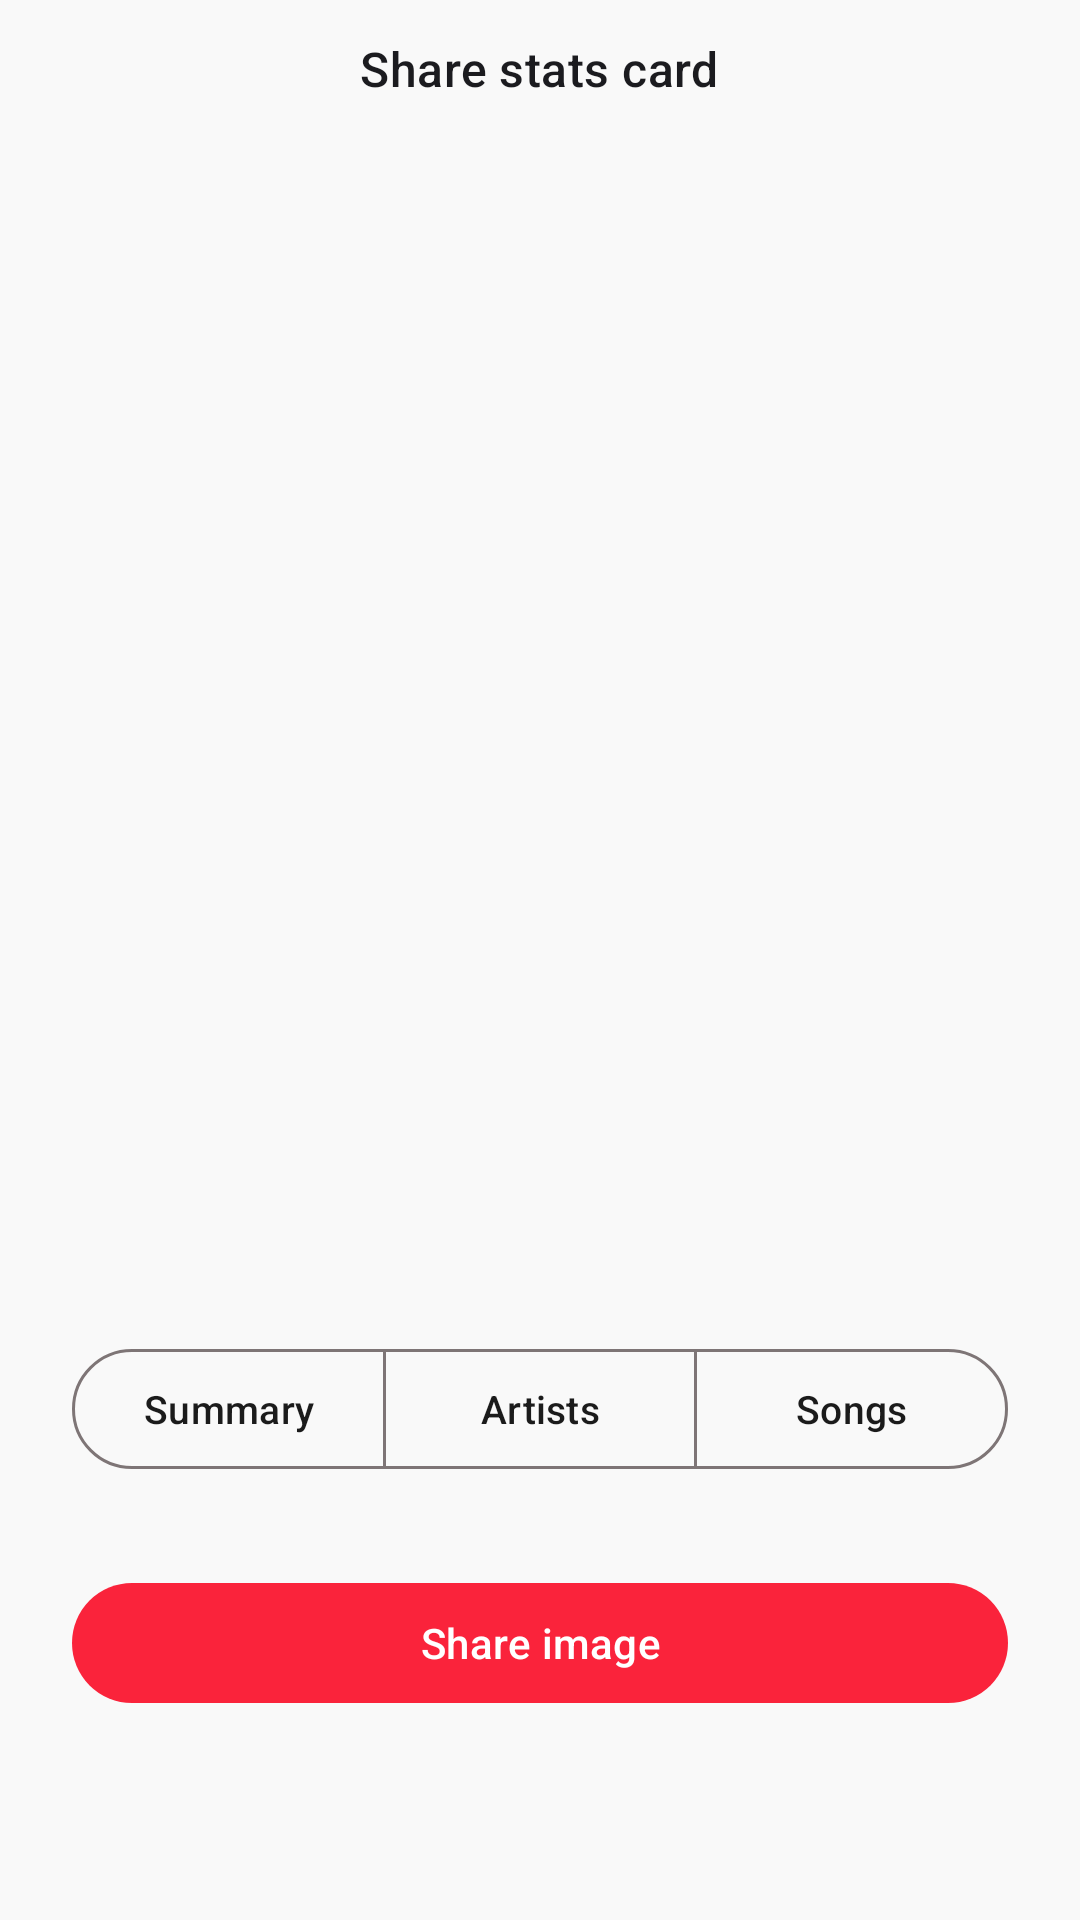

Produce the Android XML layout that renders to this screen, including the resource entries it uses.
<!-- AndroidManifest.xml: application theme Theme.Folio -->
<!-- res/layout/dialog_share_stats.xml -->
<?xml version="1.0" encoding="utf-8"?>
<LinearLayout xmlns:android="http://schemas.android.com/apk/res/android"
    xmlns:app="http://schemas.android.com/apk/res-auto"
    android:layout_width="match_parent"
    android:layout_height="wrap_content"
    android:orientation="vertical"
    android:paddingHorizontal="24dp"
    android:paddingTop="12dp"
    android:paddingBottom="24dp">

    <TextView
        android:layout_width="wrap_content"
        android:layout_height="wrap_content"
        android:layout_gravity="center_horizontal"
        android:layout_marginBottom="14dp"
        android:text="@string/listening_stats_share"
        android:textAppearance="?attr/textAppearanceTitleMedium" />

    
    <ImageView
        android:id="@+id/preview"
        android:layout_width="match_parent"
        android:layout_height="380dp"
        android:contentDescription="@string/listening_stats_share"
        android:scaleType="fitCenter" />

    <com.google.android.material.button.MaterialButtonToggleGroup
        android:id="@+id/cardTypeGroup"
        android:layout_width="match_parent"
        android:layout_height="wrap_content"
        android:layout_marginTop="18dp"
        app:selectionRequired="true"
        app:singleSelection="true">

        <com.google.android.material.button.MaterialButton
            android:id="@+id/cardSummary"
            style="?attr/materialButtonOutlinedStyle"
            android:layout_width="0dp"
            android:layout_height="wrap_content"
            android:layout_weight="1"
            android:insetLeft="0dp"
            android:insetRight="0dp"
            android:paddingHorizontal="4dp"
            android:text="@string/listening_stats_share_summary"
            android:textSize="13sp"
            app:iconGravity="textStart" />

        <com.google.android.material.button.MaterialButton
            android:id="@+id/cardArtists"
            style="?attr/materialButtonOutlinedStyle"
            android:layout_width="0dp"
            android:layout_height="wrap_content"
            android:layout_weight="1"
            android:insetLeft="0dp"
            android:insetRight="0dp"
            android:paddingHorizontal="4dp"
            android:text="@string/listening_stats_share_artists"
            android:textSize="13sp"
            app:iconGravity="textStart" />

        <com.google.android.material.button.MaterialButton
            android:id="@+id/cardSongs"
            style="?attr/materialButtonOutlinedStyle"
            android:layout_width="0dp"
            android:layout_height="wrap_content"
            android:layout_weight="1"
            android:insetLeft="0dp"
            android:insetRight="0dp"
            android:paddingHorizontal="4dp"
            android:text="@string/listening_stats_share_songs"
            android:textSize="13sp"
            app:iconGravity="textStart" />
    </com.google.android.material.button.MaterialButtonToggleGroup>

    <HorizontalScrollView
        android:layout_width="match_parent"
        android:layout_height="wrap_content"
        android:layout_marginTop="16dp"
        android:scrollbars="none">

        <LinearLayout
            android:id="@+id/swatches"
            android:layout_width="wrap_content"
            android:layout_height="wrap_content"
            android:gravity="center_vertical"
            android:orientation="horizontal" />
    </HorizontalScrollView>

    <com.google.android.material.button.MaterialButton
        android:id="@+id/shareButton"
        android:layout_width="match_parent"
        android:layout_height="wrap_content"
        android:layout_marginTop="14dp"
        android:text="@string/listening_stats_share_action" />
</LinearLayout>
<!-- resources referenced by this layout -->
<resources>
  <string name="listening_stats_share">Share stats card</string>
  <string name="listening_stats_share_action">Share image</string>
  <string name="listening_stats_share_artists">Artists</string>
  <string name="listening_stats_share_songs">Songs</string>
  <string name="listening_stats_share_summary">Summary</string>
  <style name="Theme.Folio" parent="Base.Theme.Folio" />
  <style name="TextAppearance.App.BodyLarge" parent="TextAppearance.Material3.BodyLarge">
          <item name="android:textColor">?attr/colorOnSurface</item>
      </style>
  <color name="md_theme_primary">#FA233B</color>
  <color name="md_theme_onPrimary">#FFFFFF</color>
  <color name="md_theme_primaryContainer">#FFD9DC</color>
  <color name="md_theme_onPrimaryContainer">#400010</color>
  <color name="md_theme_secondary">#5E5E5E</color>
  <color name="md_theme_onSecondary">#FFFFFF</color>
  <color name="md_theme_secondaryContainer">#E6E6E6</color>
  <color name="md_theme_onSecondaryContainer">#4A4A4A</color>
  <color name="md_theme_tertiary">#FA233B</color>
  <color name="md_theme_onTertiary">#FFFFFF</color>
  <color name="md_theme_tertiaryContainer">#FFD9DC</color>
  <color name="md_theme_onTertiaryContainer">#400010</color>
  <color name="md_theme_error">#BA1A1A</color>
  <color name="md_theme_onError">#FFFFFF</color>
  <color name="md_theme_errorContainer">#FFDAD6</color>
  <color name="md_theme_onErrorContainer">#410002</color>
  <color name="md_theme_background">#F9F9F9</color>
  <color name="md_theme_onBackground">#1B1B1B</color>
  <color name="md_theme_surface">#F9F9F9</color>
  <color name="md_theme_onSurface">#1B1B1B</color>
  <color name="md_theme_surfaceVariant">#EBE0E1</color>
  <color name="md_theme_onSurfaceVariant">#4C4546</color>
  <color name="md_theme_outline">#7E7576</color>
  <color name="md_theme_outlineVariant">#CFC4C5</color>
  <color name="md_theme_inverseSurface">#303030</color>
  <color name="md_theme_inverseOnSurface">#F1F1F1</color>
  <color name="md_theme_inversePrimary">#C6C6C6</color>
  <color name="md_theme_primaryFixed">#E2E2E2</color>
  <color name="md_theme_onPrimaryFixed">#1B1B1B</color>
  <color name="md_theme_primaryFixedDim">#C6C6C6</color>
  <color name="md_theme_onPrimaryFixedVariant">#474747</color>
  <color name="md_theme_secondaryFixed">#E2E2E2</color>
  <color name="md_theme_onSecondaryFixed">#1B1B1B</color>
  <color name="md_theme_secondaryFixedDim">#C6C6C6</color>
  <color name="md_theme_onSecondaryFixedVariant">#474747</color>
  <color name="md_theme_tertiaryFixed">#E2E2E2</color>
  <color name="md_theme_onTertiaryFixed">#1B1B1B</color>
  <color name="md_theme_tertiaryFixedDim">#C6C6C6</color>
  <color name="md_theme_onTertiaryFixedVariant">#474747</color>
  <color name="md_theme_surfaceDim">#DADADA</color>
  <color name="md_theme_surfaceBright">#F9F9F9</color>
  <color name="md_theme_surfaceContainerLowest">#FFFFFF</color>
  <color name="md_theme_surfaceContainerLow">#F3F3F3</color>
  <color name="md_theme_surfaceContainer">#EEEEEE</color>
  <color name="md_theme_surfaceContainerHigh">#E8E8E8</color>
  <color name="md_theme_surfaceContainerHighest">#E2E2E2</color>
  <color name="contrast_themeColor">#FA233B</color>
  <color name="contrast_colorOnSurface">#000000</color>
  <color name="contrast_colorBackground">#FFFFFF</color>
  <color name="contrast_colorBackgroundElevated">#F5F5F5</color>
  <color name="contrast_colorBackgroundBottomNav">#FFFFFF</color>
  <color name="contrast_colorBackgroundContainer">#E6E6E6</color>
  <color name="contrast_colorOnSurfaceFainted">#80000000</color>
  <color name="contrast_colorOnSurfaceSecondary">#B3000000</color>
  <color name="contrast_colorOutline">#0D000000</color>
  <color name="contrast_listBackground">#EFEFF4</color>
  <color name="contrast_cardBackground">@color/contrast_colorBackground</color>
  <color name="contrast_listButtonTint">#DCDCDD</color>
</resources>
